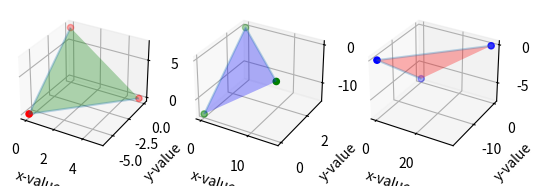

Reproduce this figure in Python.
import numpy as np
import matplotlib.pyplot as plt
from mpl_toolkits.mplot3d import axes3d

# solve linear equations
a = np.array([
    [1, -2, 1],
    [3, 1, -2],
    [7, -6, -1]
])

b = np.array([6, 4, 10])

c = np.linalg.solve(a, b)

# plot equations
x1 = np.array([[a[0][0] * c[0], 0, 0]])
y1 = np.array([[0, a[0][1] * c[1], 0]])
z1 = np.array([[0, 0, a[0][2] * c[2]]])

x2 = np.array([a[1][0] * c[0], 0, 0])
y2 = np.array([0, a[1][1] * c[1], 0])
z2 = np.array([[0, 0, a[1][2] * c[2]]])

x3 = np.array([a[2][0] * c[0], 0, 0])
y3 = np.array([0, a[2][1] * c[1], 0])
z3 = np.array([[0, 0, a[2][2] * c[2]]])

plt.figure('Plot Result')

# plot 1
plot1 = plt.subplot(131, projection = '3d')
plot1.scatter(x1, y1, z1, color = 'red')
plot1.plot_wireframe(x1, y1, z1, facecolors = 'green', alpha = 0.3)
plot1.set_xlabel('x-value')
plot1.set_ylabel('y-value')
plot1.set_zlabel('z-value')

# plot 2
plot2 = plt.subplot(132, projection = '3d')
plot2.scatter(x2, y2, z2, color = 'green')
plot2.plot_wireframe(x2, y2, z2, facecolors = 'blue', alpha = 0.3)
plot2.set_xlabel('x-value')
plot2.set_ylabel('y-value')
plot2.set_zlabel('z-value')

# plot 3
plot3 = plt.subplot(133, projection = '3d')
plot3.scatter(x3, y3, z3, color = 'blue')
plot3.plot_wireframe(x3, y3, z3, facecolors = 'red', alpha = 0.3)
plot3.set_xlabel('x-value')
plot3.set_ylabel('y-value')
plot3.set_zlabel('z-value')

plt.show()